Photos from the image-classification dataset "dataset" in the GitHub repository luizcarlosjj/Agrovision. Its 4 classes are: frog eye, healthy, soybean leaf, target spot.

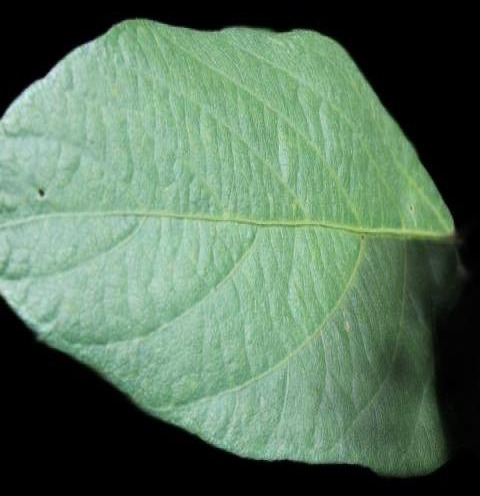
Label: healthy

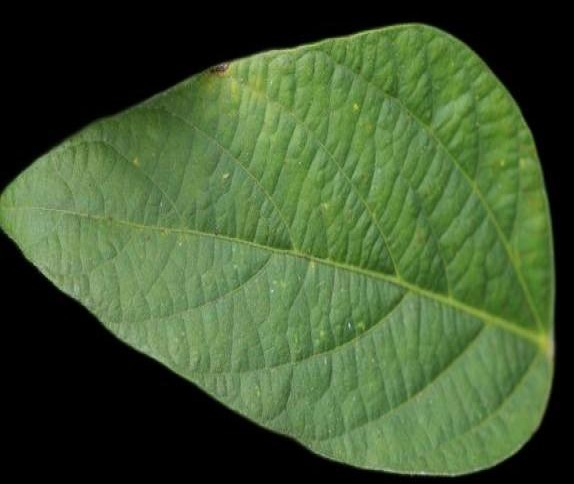
Label: healthy

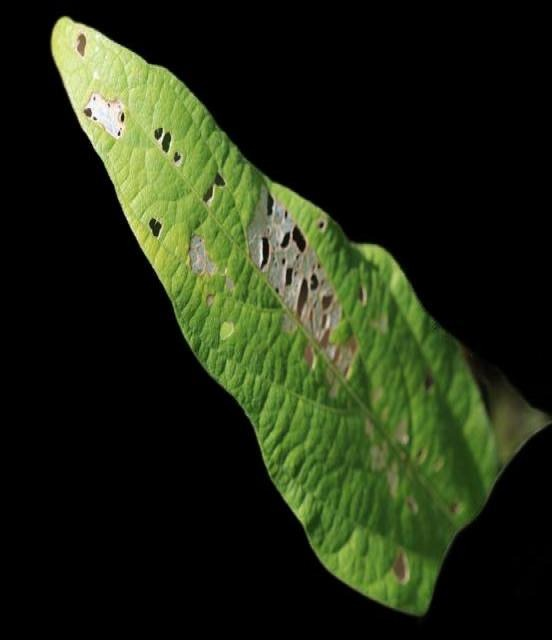
Label: soybean leaf

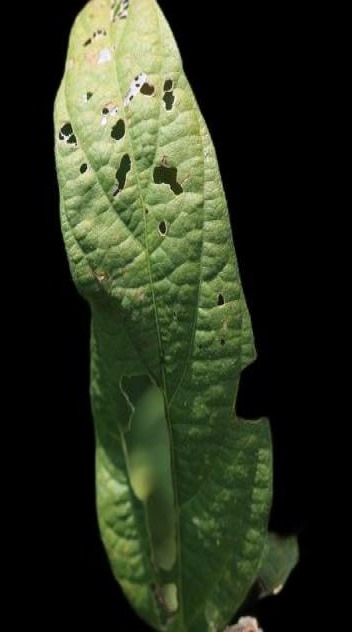
Label: soybean leaf

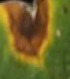
Label: target spot

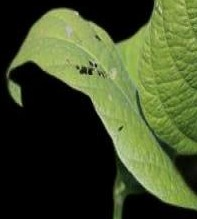
Label: healthy
